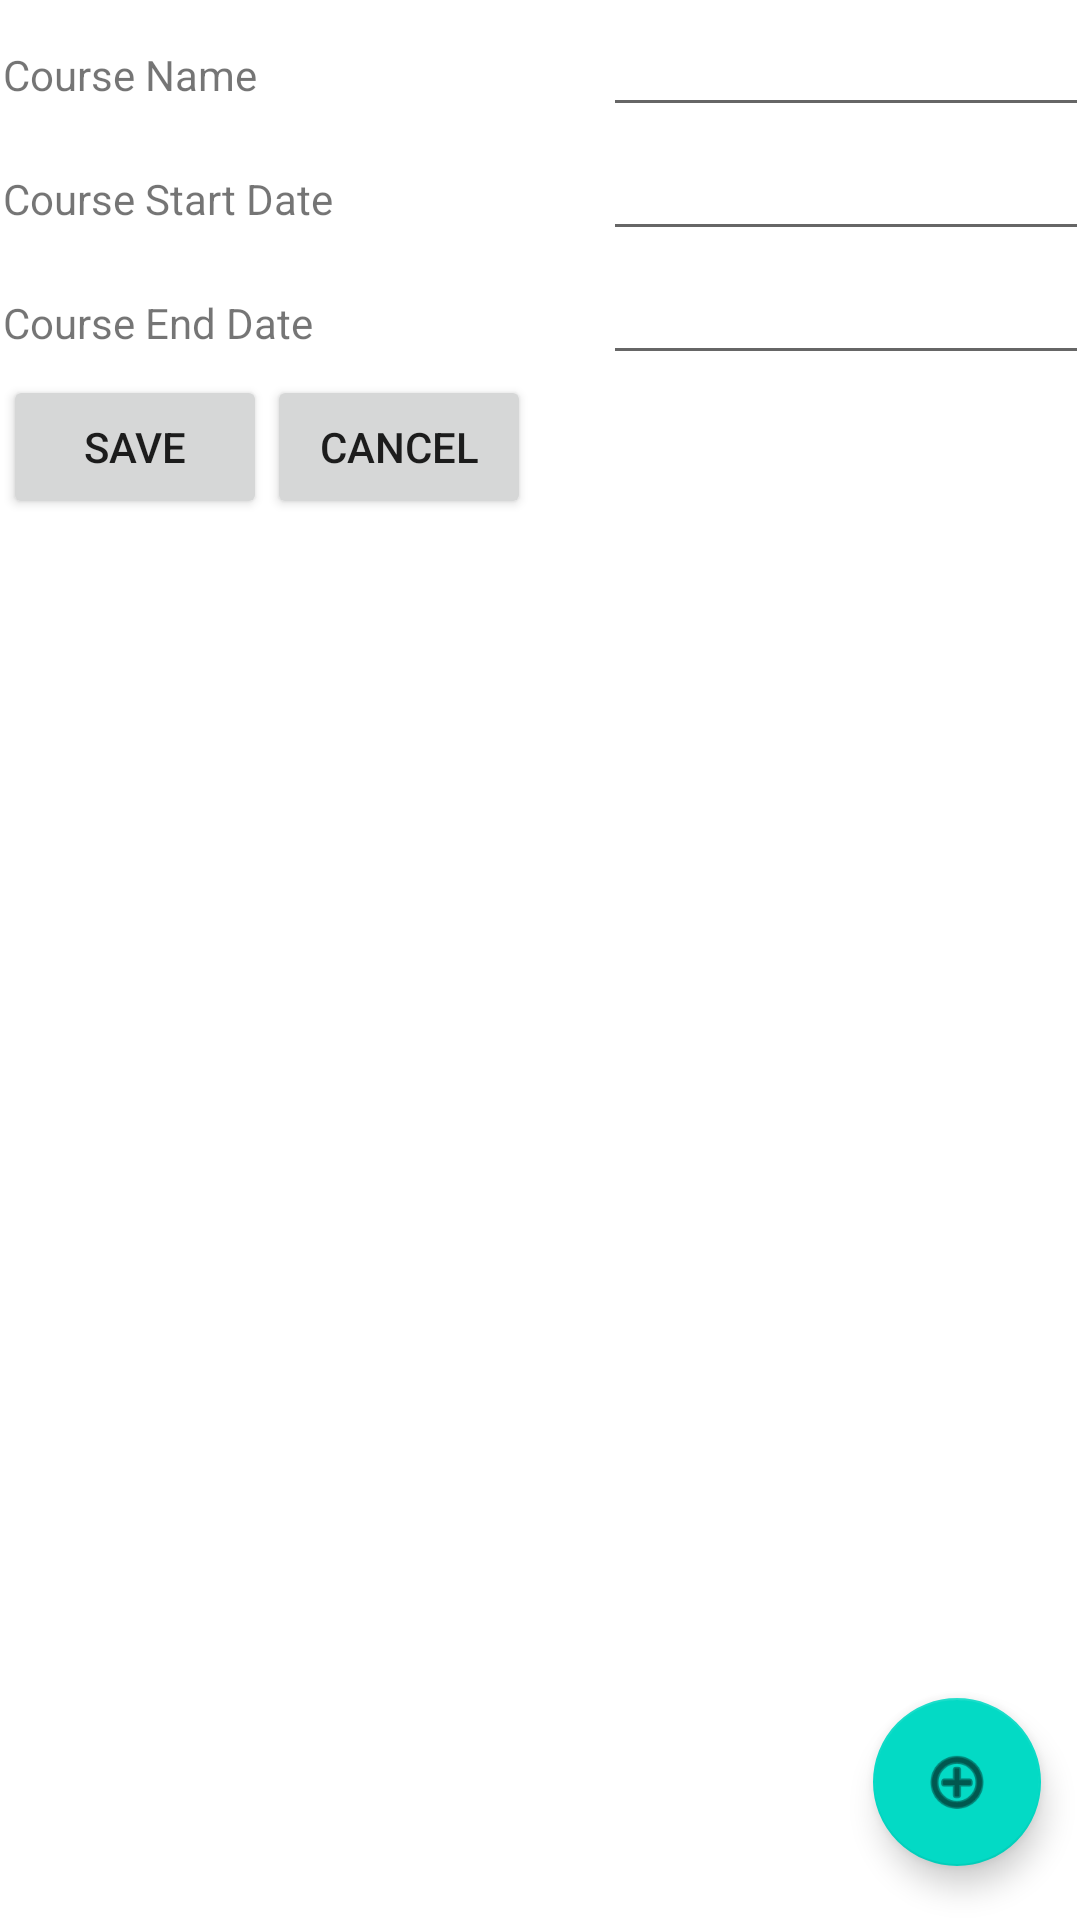

Here is an Android app screen rendered from its layout file. Give the layout XML and the strings, colors and styles it references.
<!-- AndroidManifest.xml: application theme Theme.C196SchedulingApp -->
<!-- res/layout/activity_create_course.xml -->
<?xml version="1.0" encoding="utf-8"?>
<androidx.constraintlayout.widget.ConstraintLayout xmlns:android="http://schemas.android.com/apk/res/android"
    xmlns:app="http://schemas.android.com/apk/res-auto"
    xmlns:tools="http://schemas.android.com/tools"
    android:layout_width="match_parent"
    android:layout_height="match_parent"
    tools:context=".UI.CreateCourse">


    <com.google.android.material.floatingactionbutton.FloatingActionButton
        android:id="@+id/floatingActionButton"
        android:layout_width="wrap_content"
        android:layout_height="wrap_content"
        android:layout_marginEnd="13dp"
        android:layout_marginBottom="18dp"
        android:clickable="true"
        android:minWidth="32dp"
        android:minHeight="32dp"
        app:layout_constraintBottom_toBottomOf="parent"
        app:layout_constraintEnd_toEndOf="parent"
        app:srcCompat="@android:drawable/ic_menu_add"
        android:onClick="addCAssessment"/>

    <ScrollView
        android:id="@+id/scrollView3"
        android:layout_width="0dp"
        android:layout_height="0dp"
        android:layout_marginStart="1dp"
        android:layout_marginTop="1dp"
        android:layout_marginEnd="1dp"
        android:layout_marginBottom="1dp"
        app:layout_constraintBottom_toBottomOf="parent"
        app:layout_constraintEnd_toEndOf="parent"
        app:layout_constraintHorizontal_bias="1.0"
        app:layout_constraintStart_toStartOf="parent"
        app:layout_constraintTop_toTopOf="parent"
        app:layout_constraintVertical_bias="1.0">

        <LinearLayout
            android:layout_width="match_parent"
            android:layout_height="wrap_content"
            android:orientation="vertical">

            <LinearLayout
                android:layout_width="match_parent"
                android:layout_height="wrap_content"
                android:orientation="horizontal">

                <TextView
                    android:layout_width="200dp"
                    android:layout_height="wrap_content"
                    android:text="Course Name" />

                <EditText
                    android:id="@+id/termName"
                    android:layout_width="200dp"
                    android:layout_height="wrap_content" />
            </LinearLayout>

            <LinearLayout
                android:layout_width="match_parent"
                android:layout_height="wrap_content"
                android:orientation="horizontal">

                <TextView
                    android:layout_width="200dp"
                    android:layout_height="wrap_content"
                    android:text="Course Start Date" />

                <EditText
                    android:id="@+id/CourseStart"
                    android:layout_width="200dp"
                    android:layout_height="wrap_content" />
            </LinearLayout>

            <LinearLayout
                android:layout_width="match_parent"
                android:layout_height="wrap_content"
                android:orientation="horizontal">

                <TextView
                    android:layout_width="200dp"
                    android:layout_height="wrap_content"
                    android:text="Course End Date" />

                <EditText
                    android:id="@+id/CourseEnd"
                    android:layout_width="200dp"
                    android:layout_height="wrap_content" />
            </LinearLayout>

            <LinearLayout
                android:layout_width="match_parent"
                android:layout_height="wrap_content"
                android:orientation="horizontal">

                <Button
                    android:layout_width="wrap_content"
                    android:layout_height="wrap_content"
                    android:onClick="saveCourse"
                    android:text="Save" />

                <Button
                    android:layout_width="wrap_content"
                    android:layout_height="wrap_content"
                    android:onClick="onCancel"
                    android:text="Cancel" />

            </LinearLayout>

            <androidx.recyclerview.widget.RecyclerView
                android:layout_width="match_parent"
                android:layout_height="432dp" />
        </LinearLayout>
    </ScrollView>

</androidx.constraintlayout.widget.ConstraintLayout>
<!-- resources referenced by this layout -->
<resources>
  <style name="Theme.C196SchedulingApp" parent="Theme.MaterialComponents.DayNight.DarkActionBar">
          
          <item name="colorPrimary">@color/purple_500</item>
          <item name="colorPrimaryVariant">@color/purple_700</item>
          <item name="colorOnPrimary">@color/white</item>
          
          <item name="colorSecondary">@color/teal_200</item>
          <item name="colorSecondaryVariant">@color/teal_700</item>
          <item name="colorOnSecondary">@color/black</item>
          
          <item name="android:statusBarColor" tools:targetApi="l">?attr/colorPrimaryVariant</item>
          
      </style>
  <!-- not gathered from this repository: default colours our renderer supplied (Android Studio template values) -->
  <color name="purple_500">#FF6200EE</color>
  <color name="purple_700">#FF3700B3</color>
  <color name="teal_200">#FF03DAC5</color>
  <color name="teal_700">#FF018786</color>
  <color name="black">#FF000000</color>
  <color name="white">#FFFFFFFF</color>
</resources>
